Run: headless pygame with SDL's dummy video driver; simulated clock (each Clock.tick advances the game by its frame time, no real sleeping); random seed 0; keys injected as events and as key.get_pressed() state; no mouse input.
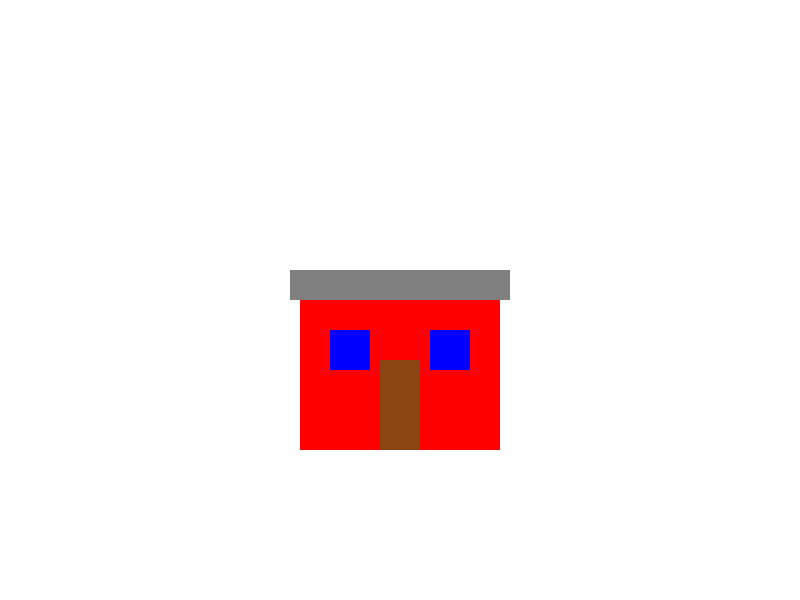
Frame 1 of 4 · flips 1–60 · no input
Frame 2 of 4 · flips 61–180 · tapped SPACE, RETURN · held RIGHT (→), D · screen unchanged from frame 1, image omitted
Frame 3 of 4 · flips 181–300 · held DOWN (↓), S · screen unchanged from frame 2, image omitted
Frame 4 of 4 · flips 301–420 · held LEFT (←), A, UP (↑), W · screen unchanged from frame 3, image omitted

The pygame program that drew these frames:

# Pygame Drawing
# Author: Ubial
# 5 January 2026

import pygame


def game():
    pygame.init()

    # COLOURS - (R, G, B)
    # CONSTANTS ALL HAVE CAPS FOR THEIR NAMES
    WHITE = (255, 255, 255)
    BLACK = (0, 0, 0)
    RED = (255, 0, 0)
    GREEN = (0, 255, 0)
    BLUE = (0, 0, 255)
    GREY = (128, 128, 128)

    # CONSTANTS
    WIDTH = 800
    HEIGHT = 600
    SIZE = (WIDTH, HEIGHT)

    # Creating the Screen
    screen = pygame.display.set_mode(SIZE)
    pygame.display.set_caption("Your Title Here")

    # Variables
    done = False
    clock = pygame.time.Clock()

    # ------------ MAIN GAME LOOP
    while not done:
        # ------ MAIN EVENT LISTENER
        # when the user does something
        for event in pygame.event.get():
            if event.type == pygame.QUIT:
                done = True

        # ------ GAME LOGIC

        # ------ DRAWING TO SCREEN
        screen.fill(WHITE)

        pygame.draw.rect(screen, RED, (300, 300, 200, 150))

        pygame.draw.rect(screen, BROWN := (139, 69, 19), (380, 360, 40, 90))

        pygame.draw.rect(screen, BLUE, (330, 330, 40, 40))
        pygame.draw.rect(screen, BLUE, (430, 330, 40, 40))

        pygame.draw.rect(screen, GREY, (290, 270, 220, 30))

        pygame.display.flip()

        # Update screen
        pygame.display.flip()

        # ------ CLOCK TICK
        clock.tick(60)  # 60 fps

    pygame.quit()


if __name__ == "__main__":
    game()
